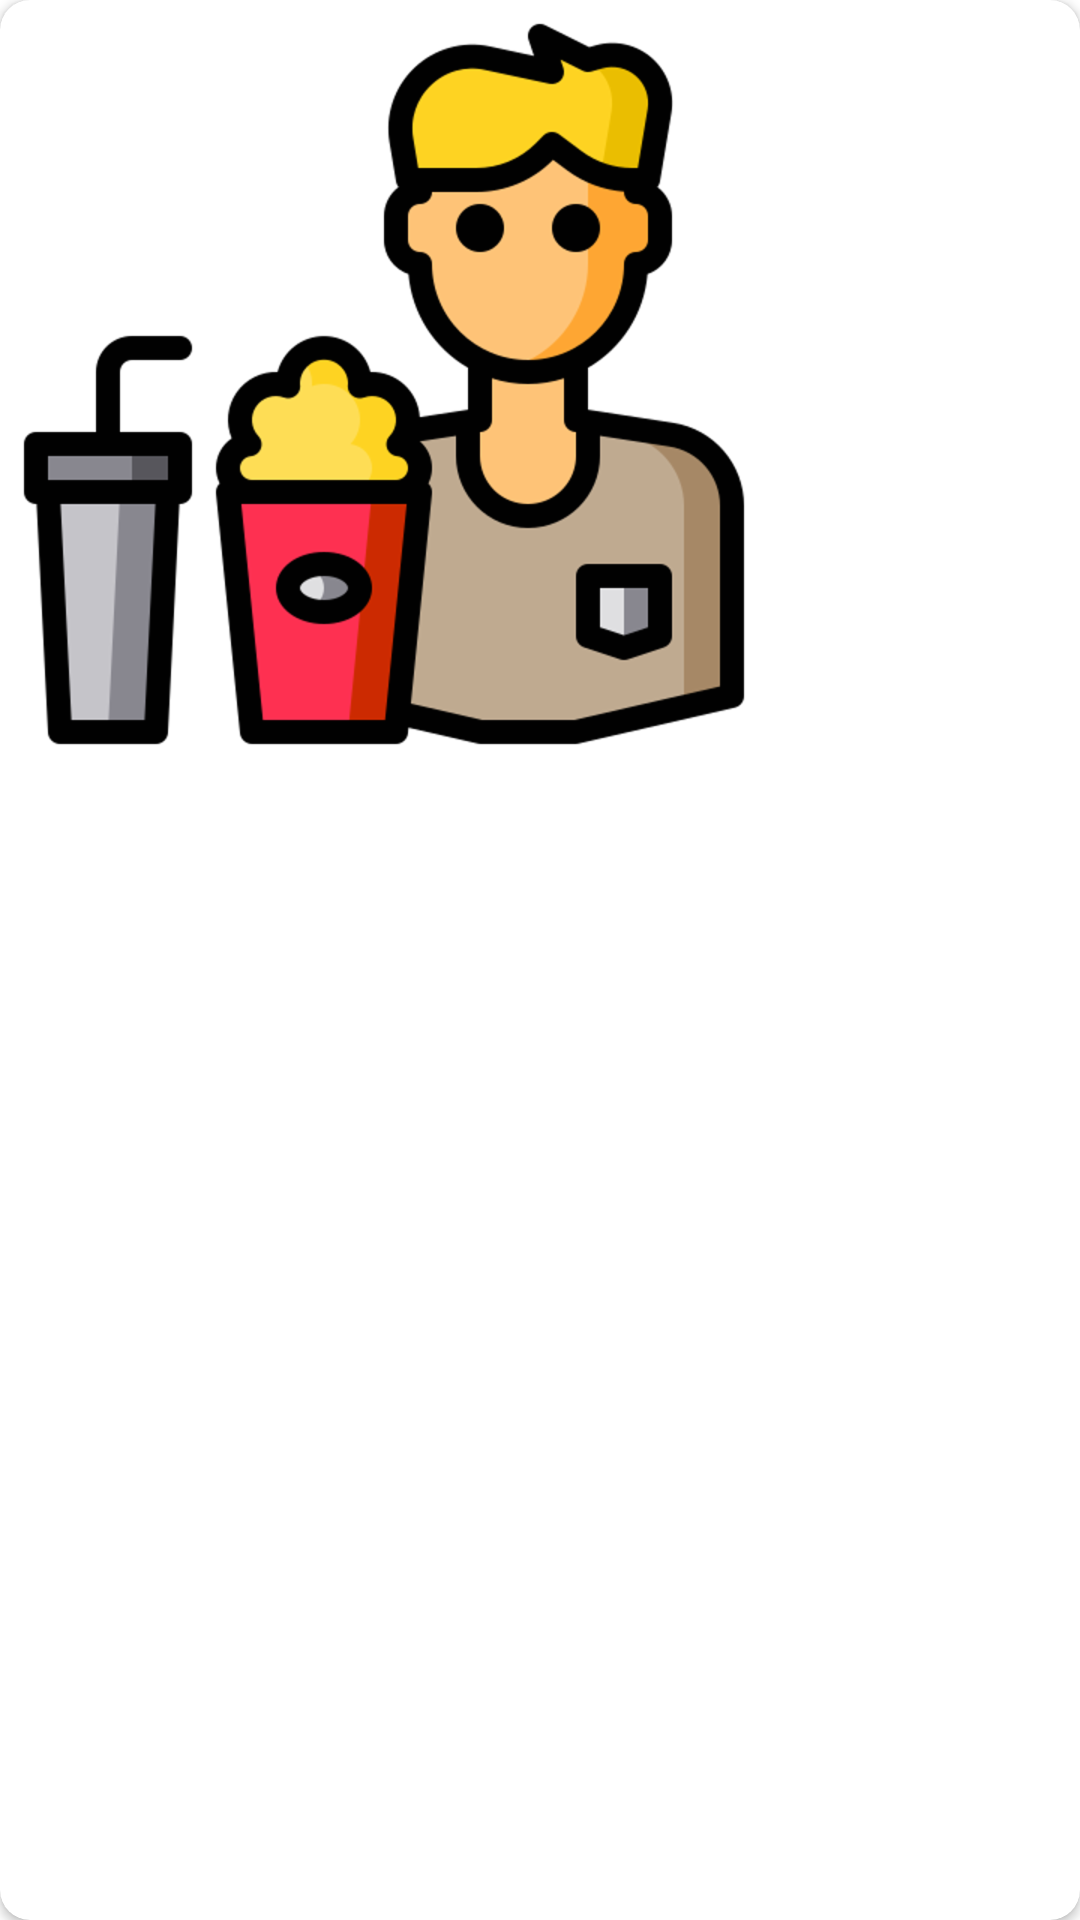

Here is an Android app screen rendered from its layout file. Give the layout XML and the strings, colors and styles it references.
<!-- AndroidManifest.xml: application theme Theme.MoWiz -->
<!-- res/layout/movie_layout.xml -->
<?xml version="1.0" encoding="utf-8"?>
<androidx.cardview.widget.CardView xmlns:android="http://schemas.android.com/apk/res/android"
    xmlns:app="http://schemas.android.com/apk/res-auto"
    android:layout_width="120dp"
    android:layout_height="160dp"
    android:layout_marginStart="10dp"
    android:layout_marginLeft="10dp"
    android:layout_marginTop="10dp"
    android:layout_marginBottom="20dp"
    android:scrollbars="vertical"
    app:cardCornerRadius="10dp">

    <androidx.appcompat.widget.LinearLayoutCompat
        android:layout_width="wrap_content"
        android:layout_height="wrap_content">

        <ImageView
            android:id="@+id/imageView"
            android:scaleType="centerCrop"
            android:layout_width="wrap_content"
            android:layout_height="wrap_content"
            app:srcCompat="@drawable/movie" />
    </androidx.appcompat.widget.LinearLayoutCompat>
</androidx.cardview.widget.CardView>
<!-- resources referenced by this layout -->
<resources>
  <!-- drawable movie: png bitmap (drawable-hdpi, 35637 bytes) -->
  <style name="Theme.MoWiz" parent="Theme.MaterialComponents.Light.NoActionBar">
          
          <item name="colorPrimary">@color/purple_500</item>
          <item name="colorPrimaryVariant">@color/purple_700</item>
          <item name="colorOnPrimary">@color/white</item>
          
          <item name="colorSecondary">@color/teal_200</item>
          <item name="colorSecondaryVariant">@color/teal_700</item>
          <item name="colorOnSecondary">@color/black</item>
          
          <item name="android:statusBarColor" tools:targetApi="l">?attr/colorPrimaryVariant</item>
          
      </style>
  <color name="purple_500">#FF6200EE</color>
  <color name="purple_700">#2B2B2B</color>
  <color name="white">#FFFFFFFF</color>
  <color name="teal_200">#FF03DAC5</color>
  <color name="teal_700">#FF018786</color>
  <color name="black">#FF000000</color>
</resources>
